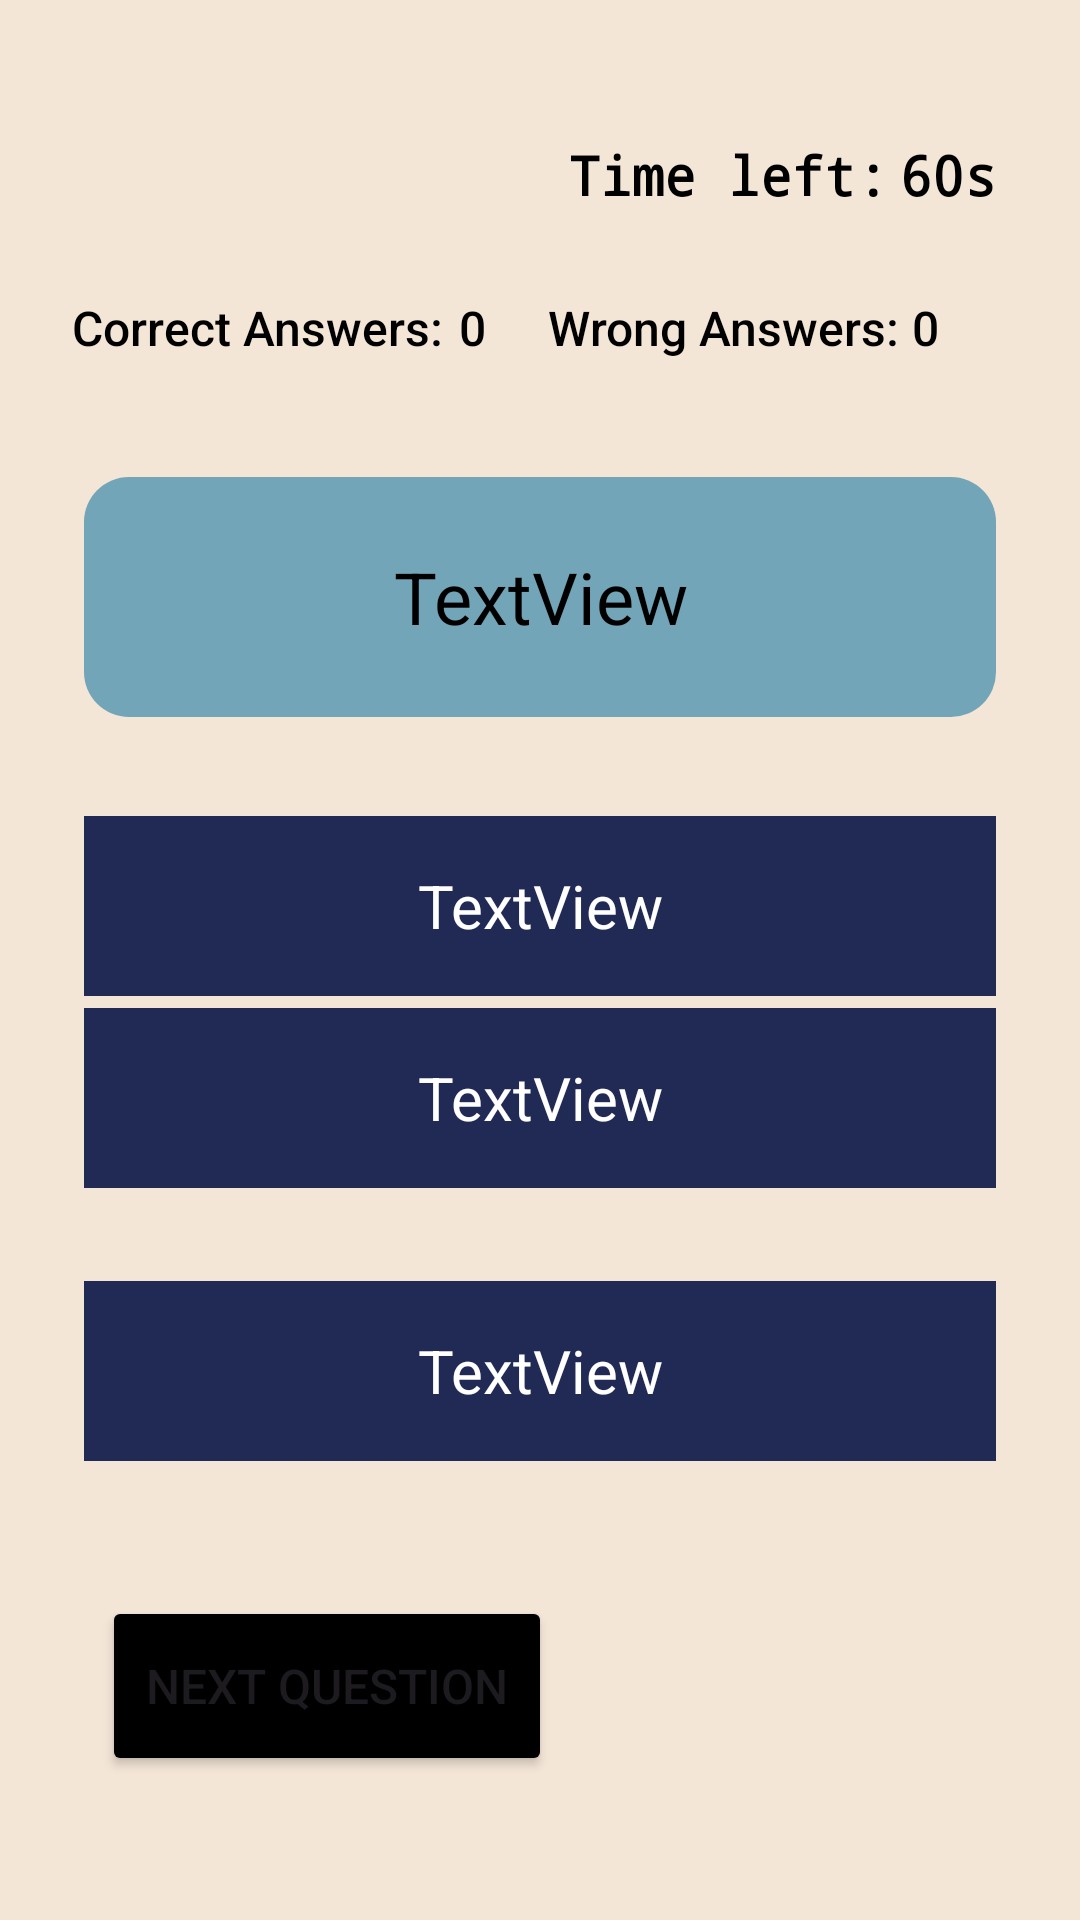

Here is an Android app screen rendered from its layout file. Give the layout XML and the strings, colors and styles it references.
<!-- AndroidManifest.xml: application theme Theme.AndroidAppliacation -->
<!-- res/layout/activity_quiz_page.xml -->
<?xml version="1.0" encoding="utf-8"?>
<androidx.constraintlayout.widget.ConstraintLayout xmlns:android="http://schemas.android.com/apk/res/android"
    xmlns:app="http://schemas.android.com/apk/res-auto"
    xmlns:tools="http://schemas.android.com/tools"
    android:layout_width="match_parent"
    android:layout_height="match_parent"
    android:background="@color/beige"
    tools:context=".Quiz_Page"
    tools:layout_editor_absoluteX="0dp"
    tools:layout_editor_absoluteY="10dp">

    <TextView
        android:id="@+id/textViewA"
        android:layout_width="0dp"
        android:layout_height="60dp"
        android:layout_marginStart="28dp"
        android:layout_marginTop="272dp"
        android:layout_marginEnd="28dp"
        android:background="#212a54"
        android:gravity="center"
        android:text="TextView"
        android:textColor="@color/white"
        android:textSize="20sp"
        app:layout_constraintEnd_toEndOf="parent"
        app:layout_constraintStart_toStartOf="parent"
        app:layout_constraintTop_toTopOf="parent" />

    <TextView
        android:id="@+id/textView4"
        android:layout_width="wrap_content"
        android:layout_height="wrap_content"
        android:layout_marginStart="24dp"
        android:fontFamily="sans-serif-medium"
        android:text="Correct Answers:"
        android:textColor="@color/black"
        android:textSize="16sp"
        app:layout_constraintBaseline_toBaselineOf="@+id/textViewCorrect"
        app:layout_constraintStart_toStartOf="parent" />

    <TextView
        android:id="@+id/textViewCorrect"
        android:layout_width="wrap_content"
        android:layout_height="wrap_content"
        android:layout_marginStart="5dp"
        android:fontFamily="sans-serif-medium"
        android:text="0"
        android:textColor="@color/black"
        android:textSize="16sp"
        app:layout_constraintBottom_toBottomOf="@+id/textView6"
        app:layout_constraintStart_toEndOf="@+id/textView4"
        app:layout_constraintTop_toTopOf="@+id/textView6" />

    <TextView
        android:id="@+id/textView6"
        android:layout_width="wrap_content"
        android:layout_height="wrap_content"
        android:layout_marginTop="28dp"
        android:layout_marginEnd="4dp"
        android:fontFamily="sans-serif-medium"
        android:text="Wrong Answers:"
        android:textColor="@color/black"
        android:textSize="16sp"
        app:layout_constraintEnd_toStartOf="@+id/textViewWrong"
        app:layout_constraintTop_toBottomOf="@+id/textViewTime" />

    <TextView
        android:id="@+id/textViewWrong"
        android:layout_width="wrap_content"
        android:layout_height="wrap_content"
        android:layout_marginStart="4dp"
        android:fontFamily="sans-serif-medium"
        android:text="0"
        android:textColor="@color/black"
        android:textSize="16sp"
        app:layout_constraintBaseline_toBaselineOf="@+id/textView6"
        app:layout_constraintStart_toStartOf="@+id/textViewTime" />

    <TextView
        android:id="@+id/textView2"
        android:layout_width="wrap_content"
        android:layout_height="wrap_content"
        android:layout_marginTop="46dp"
        android:layout_marginEnd="4dp"
        android:fontFamily="monospace"
        android:text="Time left:"
        android:textColor="@color/black"
        android:textSize="18sp"
        android:textStyle="bold"
        app:layout_constraintEnd_toStartOf="@+id/textViewTime"
        app:layout_constraintTop_toTopOf="parent" />

    <TextView
        android:id="@+id/textViewTime"
        android:layout_width="wrap_content"
        android:layout_height="wrap_content"
        android:layout_marginEnd="28dp"
        android:fontFamily="monospace"
        android:text="60s"
        android:textColor="@color/black"
        android:textSize="18sp"
        android:textStyle="bold"
        app:layout_constraintBaseline_toBaselineOf="@+id/textView2"
        app:layout_constraintEnd_toEndOf="parent" />

    <TextView
        android:id="@+id/textViewQuestion"
        android:layout_width="0dp"
        android:layout_height="80dp"
        android:layout_marginStart="28dp"
        android:layout_marginTop="39dp"
        android:layout_marginEnd="28dp"
        android:layout_marginBottom="33dp"
        android:background="@drawable/rounded_qnsbox"
        android:gravity="center"
        android:text="TextView"
        android:textColor="@color/black"
        android:textSize="24sp"
        app:layout_constraintBottom_toTopOf="@+id/textViewA"
        app:layout_constraintEnd_toEndOf="parent"
        app:layout_constraintStart_toStartOf="parent"
        app:layout_constraintTop_toBottomOf="@+id/textView4" />

    <TextView
        android:id="@+id/textViewB"
        android:layout_width="0dp"
        android:layout_height="60dp"
        android:layout_marginStart="28dp"
        android:layout_marginTop="83dp"
        android:layout_marginEnd="28dp"
        android:layout_marginBottom="82dp"
        android:background="#212a54"
        android:gravity="center"
        android:text="TextView"
        android:textColor="@color/white"
        android:textSize="20sp"
        app:layout_constraintBottom_toBottomOf="@+id/textViewC"
        app:layout_constraintEnd_toEndOf="parent"
        app:layout_constraintStart_toStartOf="parent"
        app:layout_constraintTop_toTopOf="@+id/textViewA" />

    <TextView
        android:id="@+id/textViewD"
        android:layout_width="0dp"
        android:layout_height="60dp"
        android:layout_marginStart="28dp"
        android:layout_marginTop="103dp"
        android:layout_marginEnd="28dp"
        android:layout_marginBottom="105dp"
        android:background="#212a54"
        android:gravity="center"
        android:text="TextView"
        android:textColor="@color/white"
        android:textSize="20sp"
        app:layout_constraintBottom_toBottomOf="@+id/buttonNext"
        app:layout_constraintEnd_toEndOf="parent"
        app:layout_constraintHorizontal_bias="0.0"
        app:layout_constraintStart_toStartOf="parent"
        app:layout_constraintTop_toBottomOf="@+id/textViewB"
        app:layout_constraintVertical_bias="1.0" />

    <Button
        android:id="@+id/buttonNext"
        android:layout_width="150dp"
        android:layout_height="60dp"
        android:layout_marginStart="34dp"
        android:layout_marginBottom="48dp"
        android:backgroundTint="@color/black"
        android:fontFamily="sans-serif-medium"
        android:text="NEXT QUESTION"
        android:textSize="16sp"
        app:layout_constraintBottom_toBottomOf="parent"
        app:layout_constraintStart_toStartOf="parent" />

    <TextView
        android:id="@+id/textViewC"
        android:layout_width="0dp"
        android:layout_height="60dp"
        android:layout_marginStart="28dp"
        android:layout_marginEnd="28dp"
        android:layout_marginBottom="244dp"
        android:background="#212a54"
        android:gravity="center"
        android:text="TextView"
        android:textColor="@color/white"
        android:textSize="20sp"
        app:layout_constraintBottom_toBottomOf="parent"
        app:layout_constraintEnd_toEndOf="parent"
        app:layout_constraintHorizontal_bias="0.0"
        app:layout_constraintStart_toStartOf="parent" />

</androidx.constraintlayout.widget.ConstraintLayout>
<!-- resources referenced by this layout -->
<resources>
  <color name="beige">#F4E6D7</color>
  <color name="black">#FF000000</color>
  <color name="white">#FFFFFFFF</color>
  <!-- drawable rounded_qnsbox (drawable) -->
  <?xml version="1.0" encoding="utf-8"?>
  <shape xmlns:android="http://schemas.android.com/apk/res/android"
      android:shape="rectangle"
      android:padding="10dp">
  
      <solid android:color="#72a5b8" />
      <corners
          android:bottomRightRadius="15dp"
          android:bottomLeftRadius="15dp"
          android:topLeftRadius="15dp"
          android:topRightRadius="15dp" />
  </shape>
  <style name="Theme.AndroidAppliacation" parent="Base.Theme.AndroidAppliacation" />
  <style name="Base.Theme.AndroidAppliacation" parent="Theme.Material3.DayNight.NoActionBar">
          
          
      </style>
</resources>
